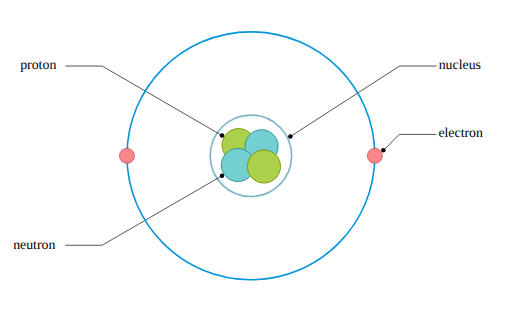
t = 0.00 s
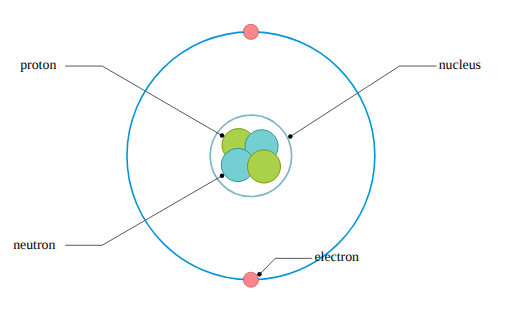
t = 1.50 s
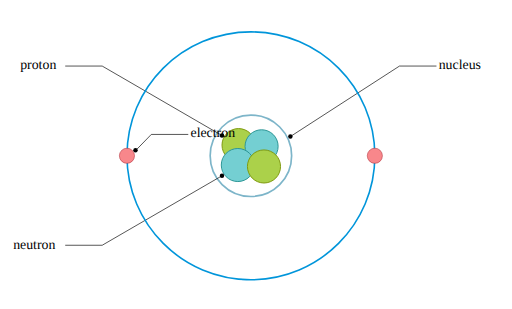
t = 3.00 s
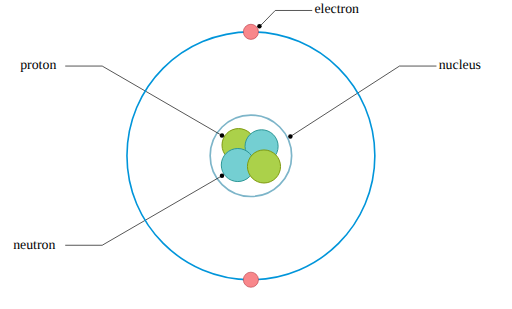
t = 4.50 s

The animated SVG that drew these frames (rendered in a browser with its animation timeline set to each time). Animation: 4 SMIL elements (animateMotion=2,set=2); one cycle of 6.00 s, repeats indefinitely.

<?xml version="1.0" encoding="utf-8"?>
<!DOCTYPE svg PUBLIC "-//W3C//DTD SVG 1.1//EN" "http://www.w3.org/Graphics/SVG/1.1/DTD/svg11.dtd">
<svg version="1.1" id="Layer_1" xmlns="http://www.w3.org/2000/svg"            xmlns:xlink="http://www.w3.org/1999/xlink" x="0px" y="0px"
		 width="100%" height="100%" viewBox="0 0 960 580" xml:space="preserve">
		<g class="nucleus">
			<circle fill="none" stroke="#7DB5C9" stroke-width="3.15" stroke-miterlimit="10" cx="470.433" cy="292.412" r="76.458"/>
			<g>
				<circle fill="#ABD14A" stroke="#7E990D" stroke-width="1.862" stroke-miterlimit="10" cx="447.236" cy="272.369" r="31.041"/>
				<circle fill="#74CFD2" stroke="#2D9696" stroke-width="1.862" stroke-miterlimit="10" cx="490.479" cy="274.621" r="31.041"/>
				<circle fill="#74CFD2" stroke="#2D9696" stroke-width="1.862" stroke-miterlimit="10" cx="445.885" cy="309.753" r="31.041"/>
				<circle fill="#ABD14A" stroke="#7E990D" stroke-width="1.862" stroke-miterlimit="10" cx="494.983" cy="312.458" r="31.041"/>
			</g>
			<polyline fill="none" stroke="#000000" stroke-width="1.25" stroke-miterlimit="10" points="818.754,123.979 749.333,123.979 
				543.36,257.055 	"/>
			<g>
				<polyline fill="none" stroke="#000000" stroke-width="1.25" stroke-miterlimit="10" points="121.881,123.979 191.302,123.979 
					418.49,255.763 		"/>
				<circle cx="416.134" cy="254.527" r="4.181"/>
			</g>
			<g>
				<polyline fill="none" stroke="#000000" stroke-width="1.25" stroke-miterlimit="10" points="121.881,460.357 191.302,460.357 
					418.49,328.573 		"/>
				<circle cx="416.134" cy="329.809" r="4.181"/>
			</g>
			<circle cx="544.508" cy="256.134" r="4.181"/>
			<text transform="matrix(1 0 0 1 37.3257 130.1782)" font-family="'MyriadPro-Semibold'" font-size="26">proton</text>
			<text transform="matrix(1 0 0 1 24.1182 467.1001)" font-family="'MyriadPro-Semibold'" font-size="26">neutron</text>
			<text transform="matrix(1 0 0 1 822.8911 130.1782)" font-family="'MyriadPro-Semibold'" font-size="26">nucleus</text>
		</g>
		<path id="electronpath" fill="none" stroke="#0095DA" stroke-width="3" stroke-miterlimit="10" d="M703.084,292.412
			c0,128.49-104.161,232.651-232.651,232.651S237.782,420.902,237.782,292.412S341.944,59.76,470.434,59.76
			S703.084,163.921,703.084,292.412z"/>
		<circle id="electronwithoutlabel" fill="#F8878B" stroke="#AF2E38" stroke-miterlimit="10" cx="239.985" cy="294.077" r="14.219">
			<set xlink:href="#electronwithoutlabel" 
            attributeName="cx" to ="0" begin="-3s" dur="indefinite" />
			<set xlink:href="#electronwithoutlabel" 
            attributeName="cy" to ="0" begin="-3s" dur="indefinite" />
			<animateMotion dur="6s"  begin="-3s" repeatCount="indefinite">
		           <mpath xlink:href="#electronpath"/>
		    </animateMotion>
		</circle>
		<g id="electronwithlabel" transform="translate(-703.651 -294.077)">
			<circle fill="#F8878B" stroke="#AF2E38" stroke-miterlimit="10" cx="703.651" cy="294.077" r="14.219"/>
			<circle cx="719.636" cy="283.73" r="4.181"/>
			<polyline fill="none" stroke="#000000" stroke-width="1.25" stroke-miterlimit="10" points="818.754,253.979 749.333,253.979 
				720.317,283.815 	"/>
			<text transform="matrix(1 0 0 1 822.8911 259.3735)" font-family="'MyriadPro-Semibold'" font-size="26">electron</text>
		</g>

		<animateMotion xlink:href="#electronwithlabel" dur="6s" repeatCount="indefinite">
		    <mpath xlink:href="#electronpath"/>
		</animateMotion>
</svg>
